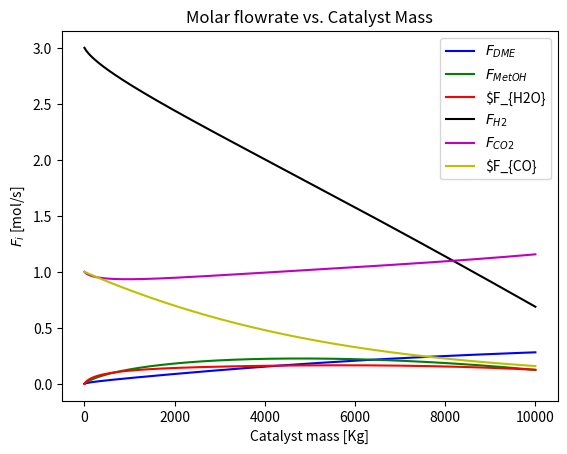

Python code for this plot:
#%%
import numpy as np
from scipy.integrate import odeint
import matplotlib.pyplot as plt


for Section in range(1): #Input parameters
    
    T0=200+273.15 #[K] Initial Temperature
    P0=51 #[bar] Initial pressure
    NI=10000 #Number of intervals in the model
    FDME0=0 #[mol/s]
    FMetOH0=0 #[mol/s]
    FH2O0=0 #[mol/s]
    FH20=3 #[mol/s]
    FCO20=1 #[mol/s]
    FCO0=1 #[mol/s]

for Section in range(1): #Kinetic Parameters
    """
    RKinetics=8.3145 #[J/molK]
    k1pre=1.50E9
    k2pre=6.08E9
    k3pre=7.04E5
    k4pre=8.28E11
    KCOpre=7.99E-7
    KCO2pre=1.02E-7
    KH2OH2pre=4.13E-11
    KMetOHpre=7.9E-7
    KH2Opre=0.84E-4
    
    k1B=-125757
    k2B=-116370
    k3B=-88777
    k4B=-122427
    KCOB=58100
    KCO2B=67400
    KH2OH2B=104500
    KMetOHB=70500
    KH2OB=41100
    """
    
    RKinetics=8.3145 #[J/molK]
    k1pre=2.69E7
    k2pre=7.31E8
    k3pre=4.36E2
    k4pre=1.0278E10
    KCOpre=7.99E-7
    KCO2pre=1.02E-7
    KH2OH2pre=4.13E-11
    KMetOHpre=7.9E-7
    KH2Opre=0.84E-4
    
    k1B=-109900
    k2B=-123400
    k3B=-65200
    k4B=-105000
    KCOB=58100
    KCO2B=67400
    KH2OH2B=104500
    KMetOHB=70500
    KH2OB=41100
    

for Section in range(1): #Catalyst parameters
    W0=0 #[Kg]
    Wf=10000 #[Kg]
    W=np.linspace(W0,Wf,NI)

for Section in range(1): #Prelimiary calculations
    
    R=8.3145E-5 #[bar*m³/molK]
    FT0=FDME0+FMetOH0+FH2O0+FH20+FCO20+FCO0 #Initial total flowrate
    v0=FT0*R*T0/P0 #Initial volumetric flow rate [m³/s]
    



# function that returns dz/dt
def model(z,W):
    
    for Section in range(1): #Assign Fi to z[i]
        FDME=z[0]
        FMetOH=z[1]
        FH2O=z[2]
        FH2=z[3]
        FCO2=z[4]
        FCO=z[5]
        T=z[6]
        P=z[7]
    
    for Section in range(1): #Other calculations
        
        p=P/P0
        FT=FDME+FMetOH+FH2O+FH2+FCO2+FCO
        v=v0*(FT/FT0)*(P0/P)*(T/T0)
        
    for Section in range(1): #Calculate kinetic and equilibrium expressions
        
        k1=k1pre*np.exp(k1B/(RKinetics*T))
        k2=k2pre*np.exp(k2B/(RKinetics*T))
        k3=k3pre*np.exp(k3B/(RKinetics*T))
        k4=k4pre*np.exp(k4B/(RKinetics*T))
        KCO=KCOpre*np.exp(KCOB/(RKinetics*T))
        KCO2=KCO2pre*np.exp(KCO2B/(RKinetics*T))
        KH2OH2=KH2OH2pre*np.exp(KH2OH2B/(RKinetics*T))
        KMetOH=KMetOHpre*np.exp(KMetOHB/(RKinetics*T))
        KH2O=KH2Opre*np.exp(KH2OB/(RKinetics*T))
        
        Keq1=10**(5139/T-12.621)
        Keq2=10**(-2073/T+2.029)
        Keq3=Keq1*Keq2
        Keq4=np.exp(4019/T+3.707*np.log(T)-2.783E-3*T+3.8E-7*T**2-6.561E4/T**3-26.64)

    for Section in range(1): #Calculate Pi (Partial pressure of component i)
        
        PDME=P*(FDME/FT)*p
        PMetOH=P*(FMetOH/FT)*p
        PH2O=P*(FH2O/FT)*p
        PH2=P*(FH2/FT)*p
        PCO2=P*(FCO2/FT)*p
        PCO=P*(FCO/FT)*p
    
    for Section in range(1): #Calculate fi (fugacity)
        
        fDME=PDME
        fMetOH=PMetOH
        fH2O=PH2O
        fH2=PH2
        fCO2=PCO2
        fCO=PCO
    
    for Section in range(1): #Calculate Ci (Concentration)
        
        CDME=FDME/v
        CMetOH=FMetOH/v
        CH2O=FH2O/v
        CH2=FH2/v
        CCO2=FCO2/v
        CCO=FCO/v
    
    for Section in range(1): #Set Ri (Reaction rate)
        
        #R1=k1*KCO*(fCO*fH2**(3/2)-fMetOH/(fH2**(1/2)*Keq1))/((1+KCO*fCO+KCO2*fCO2)*(fH2**(1/2)+KH2OH2*fH2O))
        R1=k1*KCO*(fCO*fH2**(2)-fMetOH/(Keq1))/((1+KCO*fCO+KCO2*fCO2)*(fH2**(1/2)+KH2OH2*fH2O)*(fH2**(1/2)))
        R2=k2*KCO2*( fCO2*fH2-fH2O*fCO/Keq2 )/((1+KCO*fCO+KCO2*fCO2)*(fH2**(1/2)+KH2OH2*fH2O))
        #R3=k3*KCO2*( fCO2*fH2**(3/2)-fMetOH*fH2O/(fH2**(3/2)*Keq3) )/((1+KCO*fCO+KCO2*fCO2)*(fH2**(1/2)+KH2OH2*fH2O))
        R3=k3*KCO2*( fCO2*fH2**(3)-fMetOH*fH2O/(Keq3) )/((1+KCO*fCO+KCO2*fCO2)*(fH2**(1/2)+KH2OH2*fH2O)*(fH2**(3/2)))
        R4=k4*KMetOH**2*( CMetOH**2-CH2O*CDME/(Keq4) )/( (1+2*(KMetOH*CMetOH)**(1/2)+KH2O*CH2O)**4 )
    
    dFDMEdW = R4/2
    dFMetOHdW = R1+R3-R4
    dFH2OdW = R2+R3+R4/2
    dFH2dW = -2*R1-R2-3*R
    dFCO2dW = -R2-R3
    dFCOdW = -R1+R2
    dTdW = 0
    dPdW = 0
    
    dzdW = [dFDMEdW,dFMetOHdW,dFH2OdW,dFH2dW,dFCO2dW,dFCOdW,dTdW,dPdW]
    return dzdW

# initial condition
z0 = [FDME0,FMetOH0,FH2O0,FH20,FCO20,FCO0,T0,P0]

# solve ODE
z = odeint(model,z0,W)

# plot results
plt.plot(W,z[:,0],'b-')
plt.plot(W,z[:,1],'g-')
plt.plot(W,z[:,2],'r-')
plt.plot(W,z[:,3],'k-')
plt.plot(W,z[:,4],'m-')
plt.plot(W,z[:,5],'y-')
plt.legend(['$F_{DME}$','$F_{MetOH}$','$F_{H2O}','$F_{H2}$','$F_{CO2}$','$F_{CO}'])
plt.ylabel('$F_i$ [mol/s]')
plt.xlabel('Catalyst mass [Kg]')
plt.title('Molar flowrate vs. Catalyst Mass')
plt.show()
# %%
